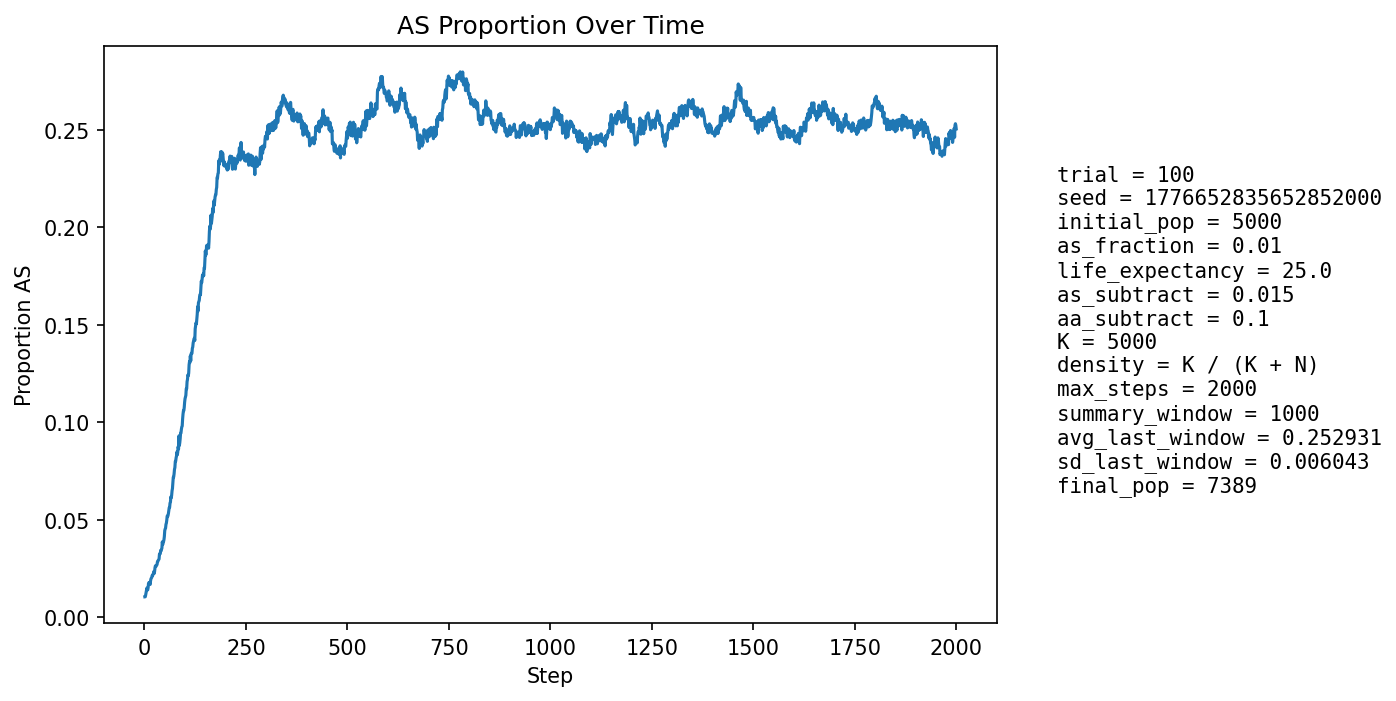

Data behind this chart, as committed beside it:
step, population_size, births, newborn_AA, newborn_AS, newborn_SS, prop_newborn_AA, prop_newborn_AS, prop_newborn_SS, prop_repro_AA, prop_repro_AS, prop_AS_population
1, 5304, 1291, 1278, 13, 0, 0.9899, 0.01007, 0.0, 0.9915, 0.008521, 0.01056
2, 5387, 1254, 1246, 8, 0, 0.9936, 0.00638, 0.0, 0.9903, 0.009671, 0.01058
3, 5468, 1246, 1236, 10, 0, 0.992, 0.008026, 0.0, 0.9892, 0.01081, 0.01152
4, 5512, 1210, 1194, 16, 0, 0.9868, 0.01322, 0.0, 0.9862, 0.01381, 0.01288
5, 5611, 1253, 1232, 20, 1, 0.9832, 0.01596, 0.0007981, 0.986, 0.01405, 0.0139
6, 5707, 1277, 1253, 24, 0, 0.9812, 0.01879, 0.0, 0.9867, 0.01328, 0.01507
7, 5804, 1297, 1283, 14, 0, 0.9892, 0.01079, 0.0, 0.987, 0.01296, 0.0143
8, 5889, 1306, 1291, 15, 0, 0.9885, 0.01149, 0.0, 0.9865, 0.01347, 0.01409
9, 5976, 1321, 1297, 24, 0, 0.9818, 0.01817, 0.0, 0.9861, 0.0139, 0.01523
10, 6068, 1338, 1305, 33, 0, 0.9753, 0.02466, 0.0, 0.9847, 0.01532, 0.01747
11, 6161, 1356, 1330, 26, 0, 0.9808, 0.01917, 0.0, 0.985, 0.015, 0.01785
12, 6261, 1381, 1359, 22, 0, 0.9841, 0.01593, 0.0, 0.9854, 0.0146, 0.01773
13, 6333, 1377, 1354, 23, 0, 0.9833, 0.0167, 0.0, 0.9839, 0.01612, 0.01784
14, 6399, 1382, 1366, 16, 0, 0.9884, 0.01158, 0.0, 0.9818, 0.0182, 0.01688
15, 6462, 1389, 1358, 31, 0, 0.9777, 0.02232, 0.0, 0.9807, 0.01927, 0.01872
16, 6529, 1403, 1371, 32, 0, 0.9772, 0.02281, 0.0, 0.9807, 0.01927, 0.01976
17, 6588, 1411, 1382, 28, 1, 0.9794, 0.01984, 0.0007087, 0.9803, 0.01967, 0.02019
18, 6640, 1417, 1390, 27, 0, 0.9809, 0.01905, 0.0, 0.9814, 0.01857, 0.02048
19, 6690, 1423, 1391, 32, 0, 0.9775, 0.02249, 0.0, 0.9795, 0.02053, 0.02152
20, 6735, 1430, 1403, 27, 0, 0.9811, 0.01888, 0.0, 0.9779, 0.02214, 0.02138
21, 6777, 1435, 1403, 32, 0, 0.9777, 0.0223, 0.0, 0.9774, 0.02256, 0.02213
22, 6815, 1438, 1410, 28, 0, 0.9805, 0.01947, 0.0, 0.9785, 0.02155, 0.0223
23, 6847, 1442, 1405, 36, 1, 0.9743, 0.02497, 0.0006935, 0.9774, 0.02259, 0.02351
24, 6882, 1446, 1424, 22, 0, 0.9848, 0.01521, 0.0, 0.9766, 0.02336, 0.02252
25, 6908, 1451, 1417, 34, 0, 0.9766, 0.02343, 0.0, 0.9751, 0.02495, 0.0236
26, 6933, 1454, 1411, 43, 0, 0.9704, 0.02957, 0.0, 0.974, 0.02599, 0.02553
27, 6955, 1456, 1413, 42, 1, 0.9705, 0.02885, 0.0006868, 0.9738, 0.02619, 0.02646
28, 6974, 1457, 1424, 32, 1, 0.9774, 0.02196, 0.0006863, 0.9756, 0.0244, 0.0261
29, 6992, 1459, 1426, 32, 1, 0.9774, 0.02193, 0.0006854, 0.9754, 0.02462, 0.02632
30, 7010, 1462, 1428, 34, 0, 0.9767, 0.02326, 0.0, 0.9732, 0.0268, 0.02682
31, 7027, 1465, 1432, 33, 0, 0.9775, 0.02253, 0.0, 0.9719, 0.02814, 0.02704
32, 7040, 1465, 1419, 46, 0, 0.9686, 0.0314, 0.0, 0.9713, 0.02865, 0.02855
33, 7053, 1466, 1426, 40, 0, 0.9727, 0.02729, 0.0, 0.972, 0.02804, 0.02864
34, 7062, 1467, 1424, 43, 0, 0.9707, 0.02931, 0.0, 0.972, 0.02799, 0.02931
35, 7068, 1468, 1428, 39, 1, 0.9728, 0.02657, 0.0006812, 0.9726, 0.02739, 0.02957
36, 7076, 1471, 1430, 40, 1, 0.9721, 0.02719, 0.0006798, 0.9696, 0.03042, 0.02996
37, 7087, 1472, 1419, 53, 0, 0.964, 0.03601, 0.0, 0.969, 0.03095, 0.03245
38, 7094, 1472, 1426, 45, 1, 0.9688, 0.03057, 0.0006793, 0.968, 0.03203, 0.0327
39, 7102, 1473, 1431, 41, 1, 0.9715, 0.02783, 0.0006789, 0.9677, 0.03228, 0.03267
40, 7107, 1474, 1421, 53, 0, 0.964, 0.03596, 0.0, 0.9675, 0.03252, 0.03433
41, 7109, 1474, 1427, 46, 1, 0.9681, 0.03121, 0.0006784, 0.9655, 0.03445, 0.03418
42, 7113, 1474, 1423, 50, 1, 0.9654, 0.03392, 0.0006784, 0.9655, 0.03446, 0.03487
43, 7118, 1473, 1423, 50, 0, 0.9661, 0.03394, 0.0, 0.9661, 0.03391, 0.03554
44, 7123, 1475, 1406, 69, 0, 0.9532, 0.04678, 0.0, 0.9642, 0.0358, 0.03875
45, 7127, 1475, 1430, 44, 1, 0.9695, 0.02983, 0.000678, 0.9637, 0.03634, 0.03732
46, 7131, 1476, 1421, 55, 0, 0.9627, 0.03726, 0.0, 0.9626, 0.03743, 0.0387
47, 7133, 1476, 1424, 52, 0, 0.9648, 0.03523, 0.0, 0.9617, 0.03826, 0.03883
48, 7141, 1477, 1423, 54, 0, 0.9634, 0.03656, 0.0, 0.9587, 0.04131, 0.03977
49, 7142, 1476, 1414, 62, 0, 0.958, 0.04201, 0.0, 0.9596, 0.04045, 0.04144
50, 7146, 1478, 1401, 76, 1, 0.9479, 0.05142, 0.0006766, 0.9582, 0.04181, 0.0445
51, 7149, 1477, 1408, 68, 1, 0.9533, 0.04604, 0.000677, 0.9576, 0.04236, 0.04532
52, 7149, 1477, 1413, 64, 0, 0.9567, 0.04333, 0.0, 0.9576, 0.04235, 0.04574
53, 7153, 1478, 1405, 73, 0, 0.9506, 0.04939, 0.0, 0.956, 0.044, 0.04767
54, 7158, 1479, 1410, 69, 0, 0.9533, 0.04665, 0.0, 0.953, 0.04701, 0.04834
55, 7160, 1480, 1405, 74, 1, 0.9493, 0.05, 0.0006757, 0.9514, 0.04864, 0.04986
56, 7160, 1479, 1395, 82, 2, 0.9432, 0.05544, 0.001352, 0.9514, 0.04864, 0.05196
57, 7166, 1481, 1412, 67, 2, 0.9534, 0.04524, 0.00135, 0.9486, 0.05137, 0.05163
58, 7168, 1481, 1412, 68, 1, 0.9534, 0.04591, 0.0006752, 0.9478, 0.05218, 0.05218
59, 7173, 1482, 1408, 74, 0, 0.9501, 0.04993, 0.0, 0.9459, 0.05408, 0.05326
60, 7176, 1481, 1399, 80, 2, 0.9446, 0.05402, 0.00135, 0.944, 0.05602, 0.05491
... 1,940 more rows
